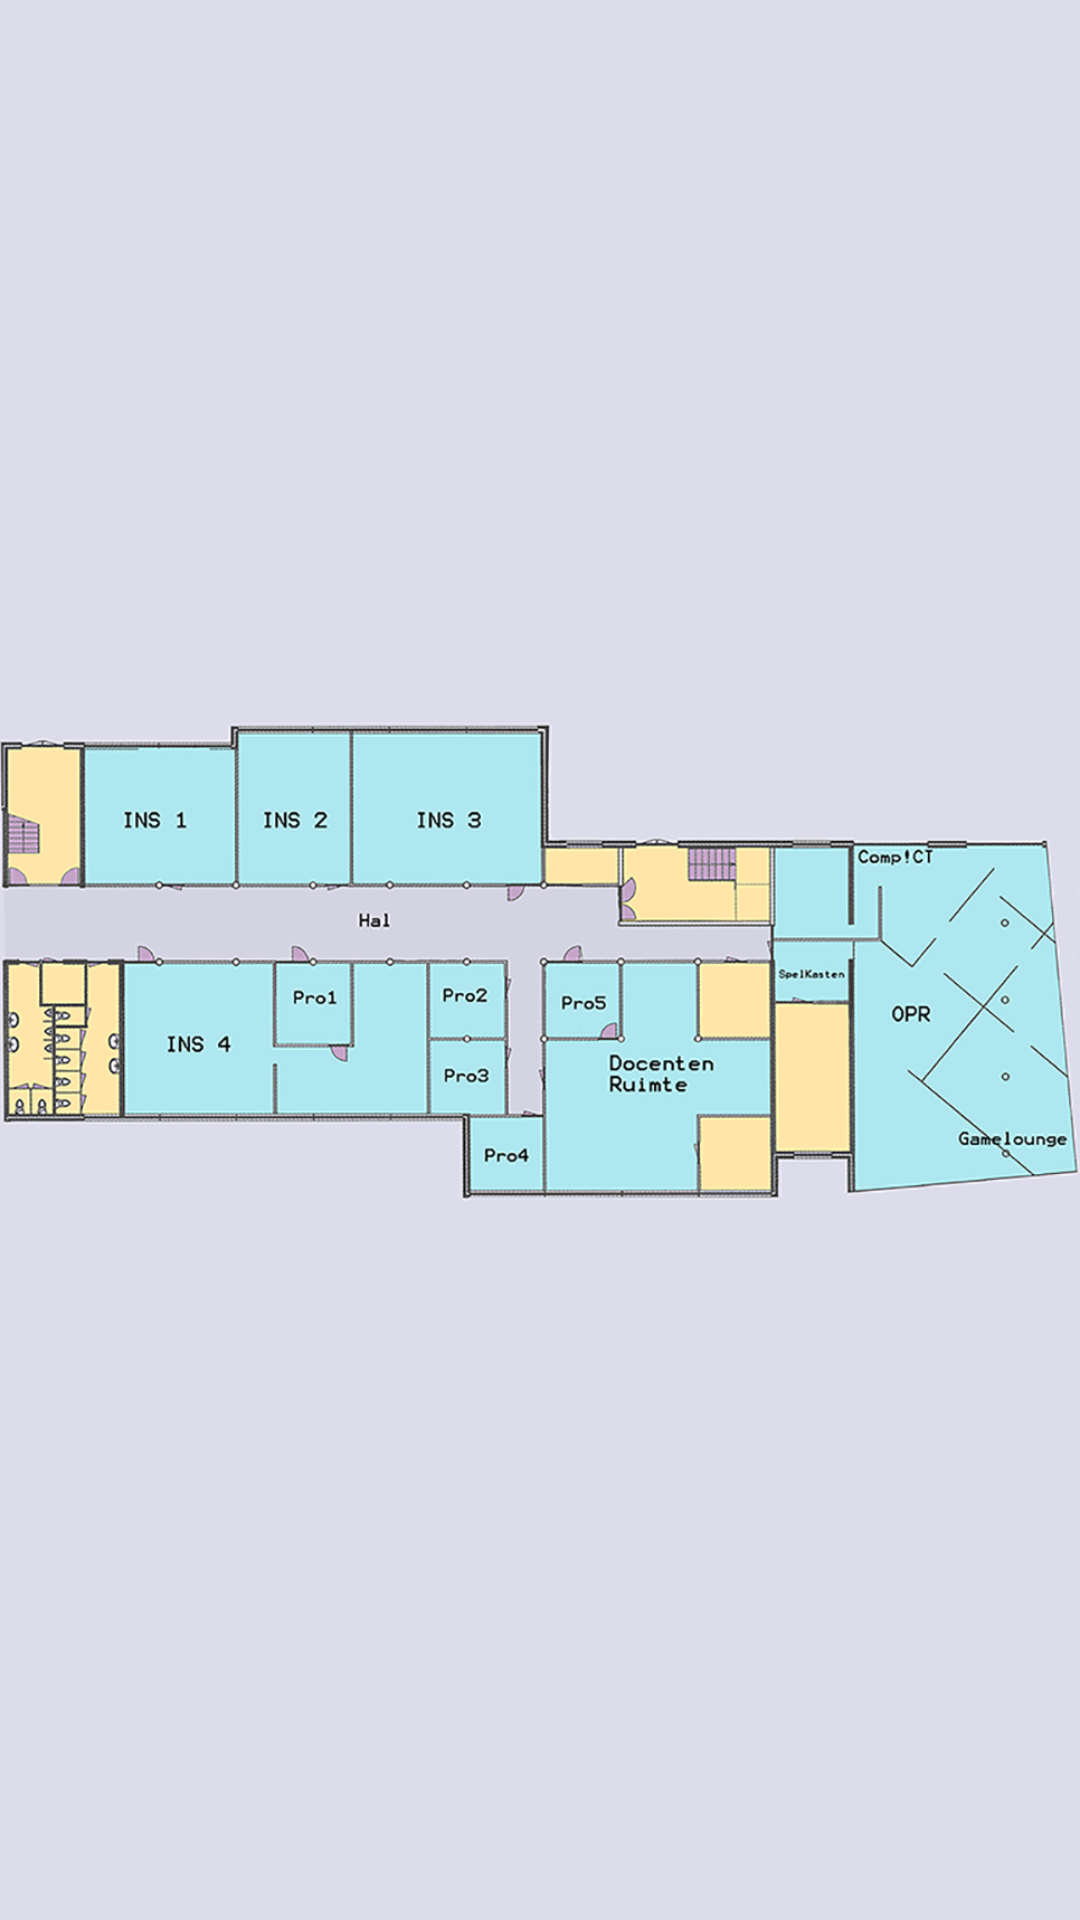

Produce the Android XML layout that renders to this screen, including the resource entries it uses.
<!-- AndroidManifest.xml: application theme AppTheme -->
<!-- res/layout/fragment_map.xml -->
<FrameLayout xmlns:android="http://schemas.android.com/apk/res/android"
             android:id="@+id/my_frame"
             android:layout_width="fill_parent"
             android:layout_height="fill_parent"
             android:background="#dcdcea">

    <ImageView android:id="@+id/map_image_areas"
               android:layout_width="fill_parent"
               android:layout_height="fill_parent"
               android:scaleType="fitCenter"
               android:visibility="visible"
               android:src="@mipmap/map_mask"/>
    <ImageView android:id="@+id/map_image"
               android:layout_width="fill_parent"
               android:layout_height="fill_parent"
               android:scaleType="fitCenter"
               android:src="@mipmap/map_default"/>

</FrameLayout>
<!-- resources referenced by this layout -->
<resources>
  <!-- mipmap map_default: png bitmap (mipmap-hdpi, 284920 bytes) -->
  <!-- mipmap map_mask: png bitmap (mipmap-hdpi, 228430 bytes) -->
  <style name="AppTheme" parent="Theme.AppCompat.Light.NoActionBar">
          
          <item name="colorPrimary">@color/primary</item>
          <item name="colorPrimaryDark">@color/primaryDark</item>
          <item name="colorAccent">@color/accent</item>
          <item name="android:textColorPrimary">@color/textPrimary</item>
          <item name="drawerArrowStyle">@style/DrawerArrowStyle</item>
  
          <item name="android:windowBackground">@color/background</item>
      </style>
  <color name="primary">#17bcd2</color>
  <color name="primaryDark">#1296a8</color>
  <color name="accent">#ed135d</color>
  <color name="textPrimary">#212121</color>
  <style name="DrawerArrowStyle" parent="Widget.AppCompat.DrawerArrowToggle">
          <item name="spinBars">true</item>
          <item name="color">@android:color/white</item>
      </style>
  <color name="background">#E3F2FD</color>
</resources>
